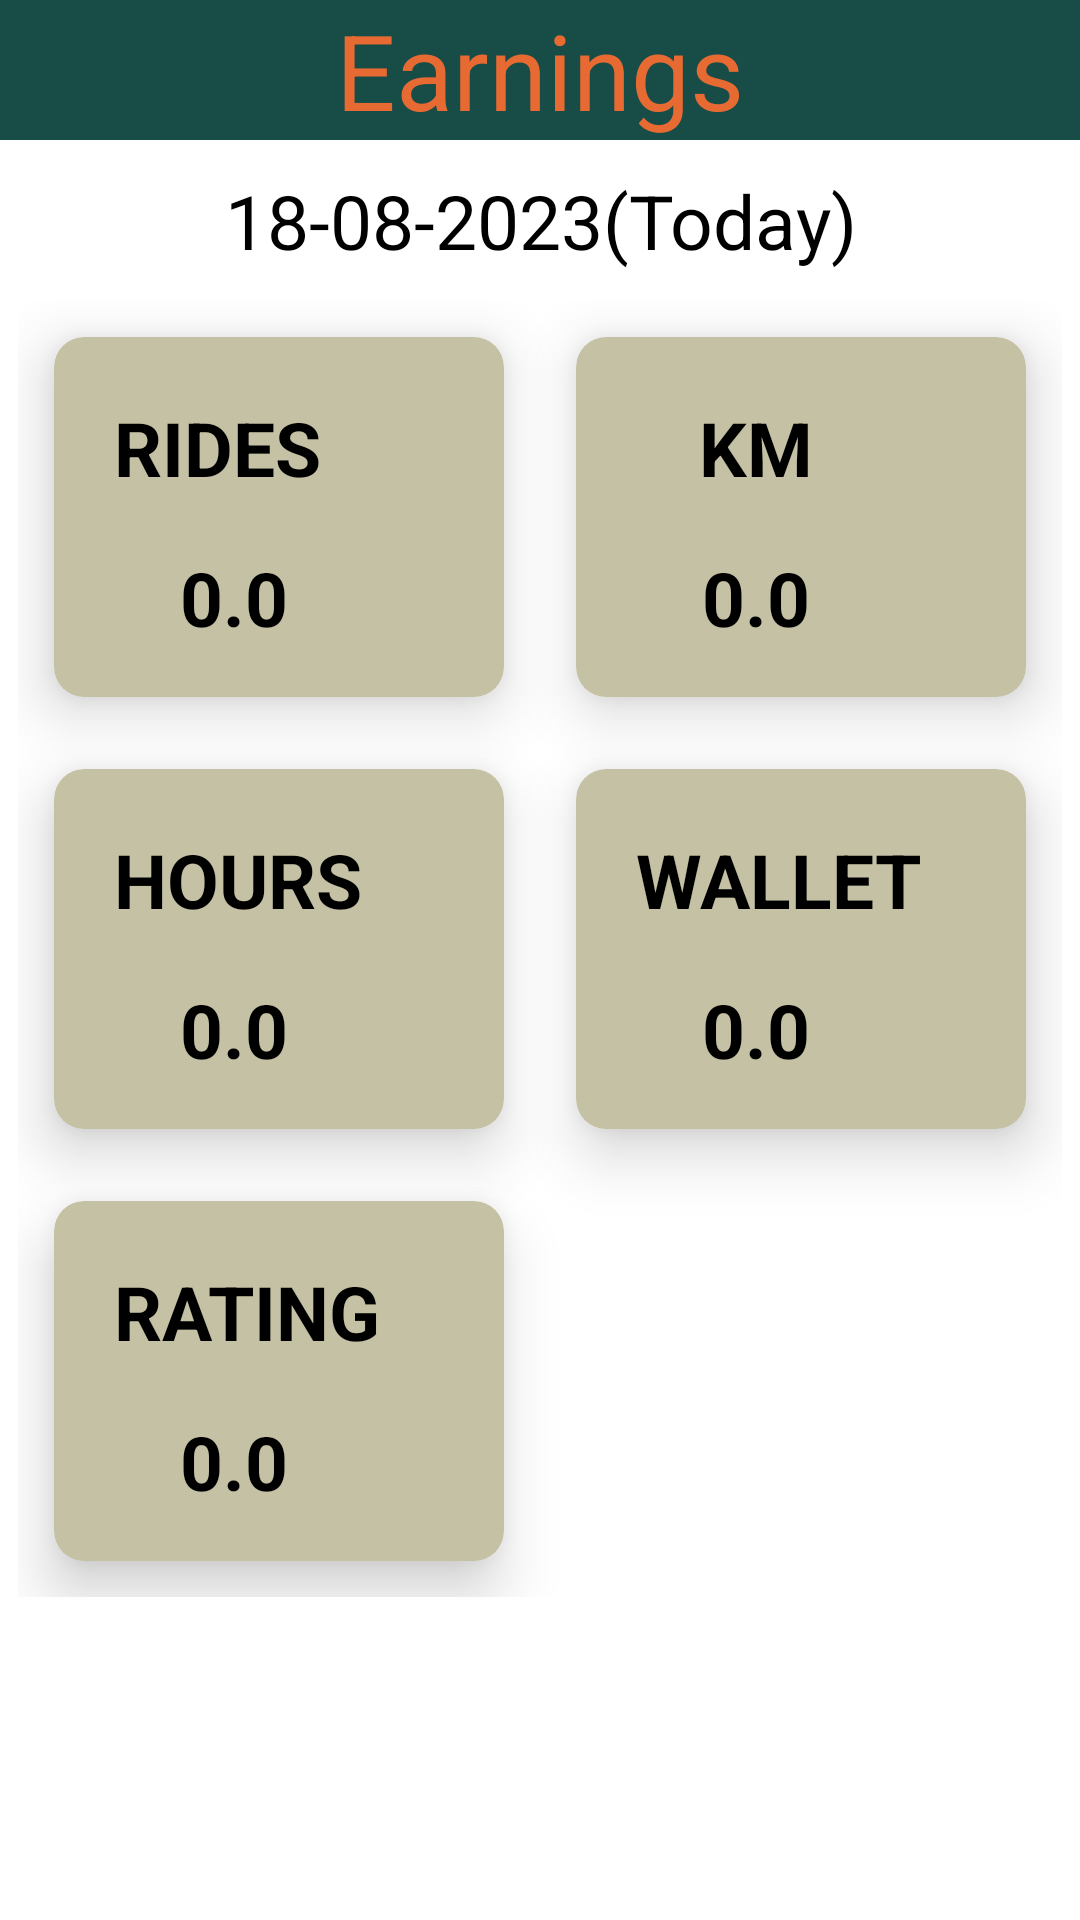

The Android layout XML behind this screen, and the referenced resources:
<!-- AndroidManifest.xml: application theme Theme.RidereDirverApplication -->
<!-- res/layout/activity_earnings.xml -->
<?xml version="1.0" encoding="utf-8"?>
<LinearLayout xmlns:android="http://schemas.android.com/apk/res/android"
    xmlns:app="http://schemas.android.com/apk/res-auto"
    xmlns:tools="http://schemas.android.com/tools"
    android:layout_width="match_parent"
    android:layout_height="match_parent"
    android:orientation="vertical">

    <TextView
        android:layout_width="match_parent"
        android:layout_height="wrap_content"
        android:text="Earnings"
        android:background="#184D47"
        android:textSize="35dp"
        android:textColor="#E86A33"
        android:gravity="center" />

    <TextView
        android:layout_width="match_parent"
        android:layout_height="wrap_content"
        android:text="18-08-2023(Today)"
        android:textSize="25dp"
        android:textColor="@color/black"
        android:gravity="center"
        android:layout_marginTop="10dp"/>

    <GridLayout
        android:layout_width="wrap_content"
        android:layout_height="wrap_content"
        android:layout_gravity="center_horizontal"
        android:layout_marginTop="10dp"
        android:paddingTop="0dp"
        android:columnCount="2"
        android:rowCount="3">

        <androidx.cardview.widget.CardView
            android:layout_width="150dp"
            android:layout_height="120dp"
            android:layout_rowWeight="0"
            android:layout_columnWeight="0"
            android:backgroundTint="#C4C1A4"
            android:layout_margin="12dp"
            app:cardCornerRadius="10dp"
            app:cardElevation="12dp">


            <TextView
                android:layout_width="wrap_content"
                android:layout_height="wrap_content"
                android:layout_marginLeft="20dp"
                android:layout_marginTop="20dp"
                android:text="RIDES"
                android:textColor="@color/black"
                android:textSize="25dp"
                android:textStyle="bold" />

            <TextView
                android:layout_width="80dp"
                android:layout_height="wrap_content"
                android:layout_marginLeft="20dp"
                android:layout_marginTop="70dp"
                android:text="0.0"
                android:textAlignment="center"
                android:textColor="@color/black"
                android:textSize="25dp"
                android:textStyle="bold" />
        </androidx.cardview.widget.CardView>
        <androidx.cardview.widget.CardView
            android:layout_width="150dp"
            android:layout_height="120dp"
            android:layout_rowWeight="1"
            android:layout_columnWeight="0"
            android:backgroundTint="#C4C1A4"
            android:layout_margin="12dp"
            app:cardCornerRadius="10dp"
            app:cardElevation="12dp">

            <TextView
                android:layout_width="80dp"
                android:layout_height="wrap_content"
                android:layout_marginLeft="20dp"
                android:layout_marginTop="20dp"
                android:text="KM"
                android:textAlignment="center"
                android:textColor="@color/black"
                android:textSize="25dp"
                android:textStyle="bold" />
            <TextView
                android:layout_width="80dp"
                android:layout_height="wrap_content"
                android:layout_marginLeft="20dp"
                android:layout_marginTop="70dp"
                android:text="0.0"
                android:textAlignment="center"
                android:textColor="@color/black"
                android:textSize="25dp"
                android:textStyle="bold" />
        </androidx.cardview.widget.CardView>

        <androidx.cardview.widget.CardView
            android:layout_width="150dp"
            android:layout_height="120dp"
            android:layout_rowWeight="2"
            android:layout_columnWeight="0"
            android:backgroundTint="#C4C1A4"
            android:layout_margin="12dp"
            app:cardCornerRadius="10dp"
            app:cardElevation="12dp">

            <TextView
                android:layout_width="wrap_content"
                android:layout_height="wrap_content"
                android:layout_marginLeft="20dp"
                android:layout_marginTop="20dp"
                android:text="HOURS"
                android:textColor="@color/black"
                android:textSize="25dp"
                android:textStyle="bold" />
            <TextView
                android:layout_width="80dp"
                android:layout_height="wrap_content"
                android:layout_marginLeft="20dp"
                android:layout_marginTop="70dp"
                android:text="0.0"
                android:textAlignment="center"
                android:textColor="@color/black"
                android:textSize="25dp"
                android:textStyle="bold" />
        </androidx.cardview.widget.CardView>
        <androidx.cardview.widget.CardView
            android:layout_width="150dp"
            android:layout_height="120dp"
            android:layout_rowWeight="2"
            android:layout_columnWeight="0"
            android:backgroundTint="#C4C1A4"
            android:layout_margin="12dp"
            app:cardCornerRadius="10dp"
            app:cardElevation="12dp">

            <TextView
                android:layout_width="wrap_content"
                android:layout_height="wrap_content"
                android:layout_marginLeft="20dp"
                android:layout_marginTop="20dp"
                android:text="WALLET"
                android:textColor="@color/black"
                android:textSize="25dp"
                android:textStyle="bold" />
            <TextView
                android:layout_width="80dp"
                android:layout_height="wrap_content"
                android:layout_marginLeft="20dp"
                android:layout_marginTop="70dp"
                android:text="0.0"
                android:textAlignment="center"
                android:textColor="@color/black"
                android:textSize="25dp"
                android:textStyle="bold" />
        </androidx.cardview.widget.CardView>
        <androidx.cardview.widget.CardView
            android:layout_width="150dp"
            android:layout_height="120dp"
            android:layout_rowWeight="2"
            android:layout_columnWeight="0"
            android:backgroundTint="#C4C1A4"
            android:layout_margin="12dp"
            app:cardCornerRadius="10dp"
            app:cardElevation="12dp">

            <TextView
                android:layout_width="wrap_content"
                android:layout_height="wrap_content"
                android:layout_marginLeft="20dp"
                android:layout_marginTop="20dp"
                android:text="RATING"
                android:textColor="@color/black"
                android:textSize="25dp"
                android:textStyle="bold" />
            <TextView
                android:layout_width="80dp"
                android:layout_height="wrap_content"
                android:layout_marginLeft="20dp"
                android:layout_marginTop="70dp"
                android:text="0.0"
                android:textAlignment="center"
                android:textColor="@color/black"
                android:textSize="25dp"
                android:textStyle="bold" />
        </androidx.cardview.widget.CardView>

    </GridLayout>
</LinearLayout>
<!-- resources referenced by this layout -->
<resources>
  <color name="black">#000</color>
  <style name="Theme.RidereDirverApplication" parent="Theme.MaterialComponents.DayNight.DarkActionBar">
          
          <item name="colorPrimary">@color/purple_500</item>
          <item name="colorPrimaryVariant">@color/purple_700</item>
          <item name="colorOnPrimary">@color/white</item>
          
          <item name="colorSecondary">@color/teal_200</item>
          <item name="colorSecondaryVariant">@color/teal_700</item>
          <item name="colorOnSecondary">@color/black</item>
          
          <item name="android:statusBarColor">?attr/colorPrimaryVariant</item>
          
      </style>
  <color name="purple_500">#9C27B0</color>
  <color name="purple_700">#7B1FA2</color>
  <color name="white">#ffffff</color>
  <color name="teal_200">#80CBC4</color>
  <color name="teal_700">#00796B</color>
</resources>
